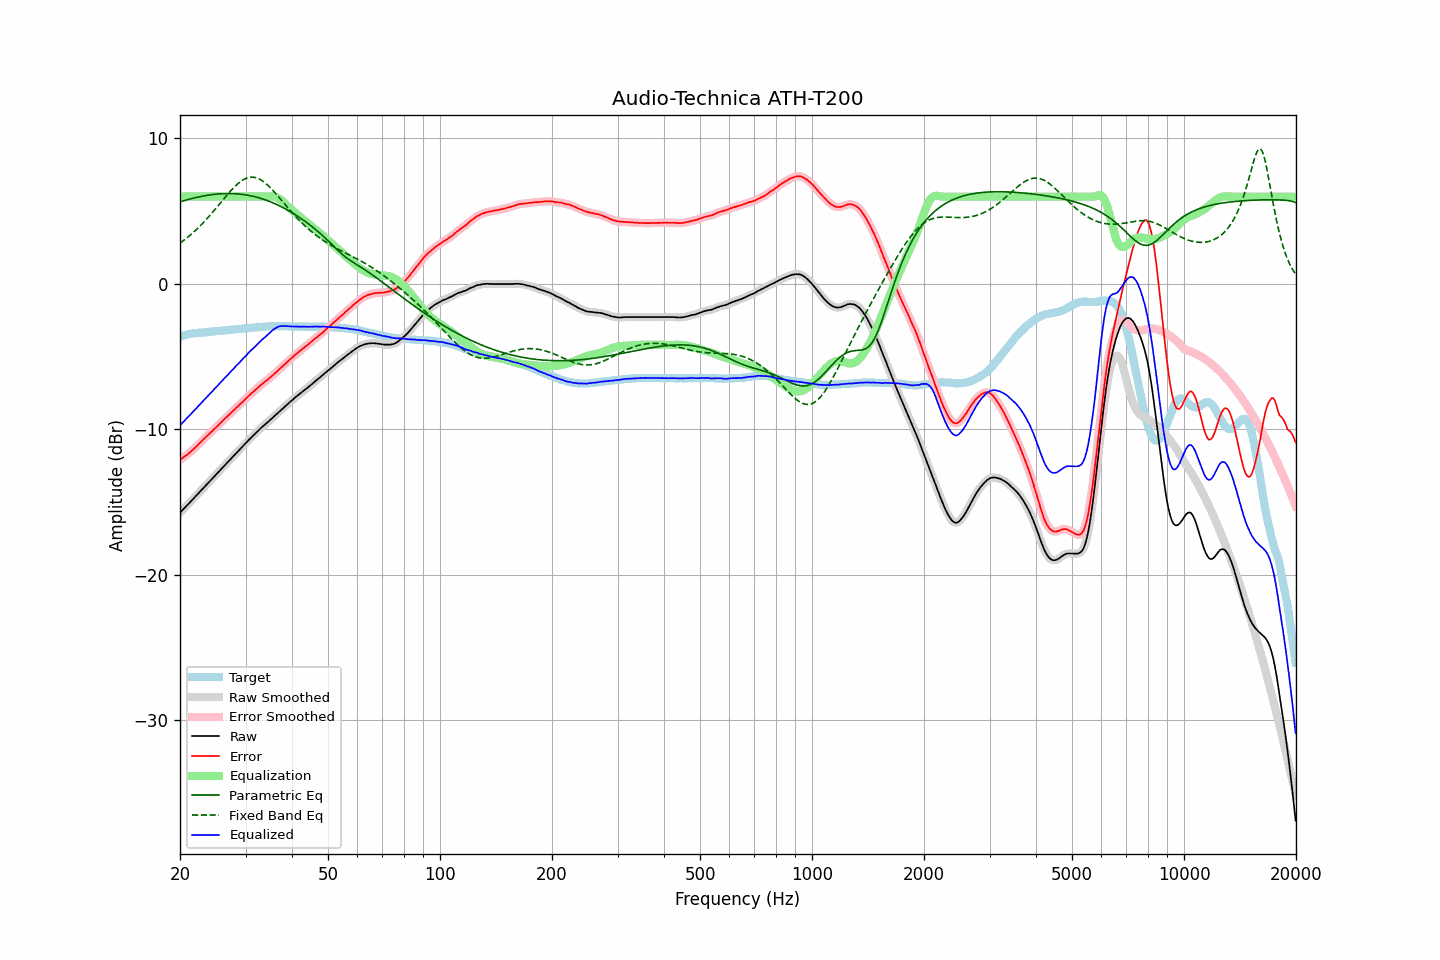

The data file committed next to this chart (first rows):
frequency, raw, error, smoothed, error_smoothed, equalization, parametric_eq, fixed_band_eq, equalized_raw, equalized_smoothed, target
20.00, -15.72, -12.08, -15.72, -12.09, 6.00, 5.64, 2.80, -9.72, -9.72, -3.64
20.20, -15.61, -12.01, -15.61, -12.01, 6.00, 5.67, 2.88, -9.61, -9.61, -3.60
20.40, -15.49, -11.93, -15.49, -11.93, 6.00, 5.70, 2.97, -9.49, -9.49, -3.56
20.61, -15.38, -11.84, -15.38, -11.85, 6.00, 5.74, 3.05, -9.38, -9.38, -3.54
20.81, -15.26, -11.76, -15.26, -11.77, 6.00, 5.77, 3.14, -9.26, -9.26, -3.50
21.02, -15.15, -11.69, -15.15, -11.68, 6.00, 5.80, 3.23, -9.15, -9.15, -3.46
21.23, -15.03, -11.59, -15.03, -11.60, 6.00, 5.83, 3.32, -9.03, -9.03, -3.44
21.44, -14.92, -11.50, -14.92, -11.50, 6.00, 5.86, 3.41, -8.92, -8.92, -3.42
21.66, -14.80, -11.40, -14.80, -11.40, 6.00, 5.88, 3.51, -8.80, -8.80, -3.40
21.87, -14.69, -11.30, -14.69, -11.30, 6.00, 5.91, 3.61, -8.69, -8.69, -3.39
22.09, -14.57, -11.20, -14.57, -11.20, 6.00, 5.94, 3.72, -8.57, -8.57, -3.37
22.31, -14.45, -11.09, -14.45, -11.09, 6.00, 5.96, 3.82, -8.45, -8.45, -3.36
22.54, -14.34, -10.98, -14.34, -10.98, 6.00, 5.99, 3.93, -8.34, -8.34, -3.36
22.76, -14.22, -10.87, -14.22, -10.87, 6.00, 6.01, 4.04, -8.22, -8.22, -3.35
22.99, -14.11, -10.76, -14.11, -10.76, 6.00, 6.03, 4.15, -8.11, -8.11, -3.35
23.22, -13.99, -10.65, -13.99, -10.65, 6.00, 6.05, 4.27, -7.99, -7.99, -3.34
23.45, -13.87, -10.54, -13.87, -10.54, 6.00, 6.07, 4.39, -7.87, -7.87, -3.33
23.69, -13.75, -10.43, -13.75, -10.43, 6.00, 6.09, 4.51, -7.75, -7.75, -3.32
23.92, -13.63, -10.33, -13.63, -10.33, 6.00, 6.11, 4.63, -7.63, -7.63, -3.30
24.16, -13.51, -10.23, -13.51, -10.22, 6.00, 6.12, 4.76, -7.51, -7.51, -3.28
24.40, -13.39, -10.12, -13.39, -10.12, 6.00, 6.14, 4.89, -7.39, -7.39, -3.27
24.65, -13.28, -10.01, -13.28, -10.01, 6.00, 6.15, 5.02, -7.28, -7.28, -3.27
24.89, -13.16, -9.90, -13.16, -9.90, 6.00, 6.16, 5.15, -7.16, -7.16, -3.25
25.14, -13.04, -9.79, -13.04, -9.79, 6.00, 6.18, 5.28, -7.04, -7.04, -3.24
25.39, -12.92, -9.68, -12.92, -9.68, 6.00, 6.18, 5.41, -6.92, -6.92, -3.23
25.65, -12.80, -9.58, -12.80, -9.58, 6.00, 6.19, 5.54, -6.80, -6.80, -3.23
25.91, -12.68, -9.47, -12.68, -9.47, 6.00, 6.20, 5.68, -6.68, -6.68, -3.22
26.16, -12.57, -9.36, -12.57, -9.36, 6.00, 6.21, 5.81, -6.57, -6.57, -3.21
26.43, -12.45, -9.25, -12.45, -9.26, 6.00, 6.21, 5.94, -6.45, -6.45, -3.20
26.69, -12.33, -9.15, -12.33, -9.15, 6.00, 6.21, 6.07, -6.33, -6.33, -3.18
26.96, -12.22, -9.05, -12.22, -9.05, 6.00, 6.21, 6.20, -6.22, -6.22, -3.17
27.23, -12.10, -8.94, -12.10, -8.94, 6.00, 6.21, 6.33, -6.10, -6.10, -3.16
27.50, -11.98, -8.84, -11.98, -8.84, 6.00, 6.21, 6.45, -5.98, -5.98, -3.14
27.77, -11.87, -8.73, -11.86, -8.73, 6.00, 6.21, 6.57, -5.87, -5.86, -3.14
28.05, -11.75, -8.63, -11.75, -8.62, 6.00, 6.20, 6.68, -5.75, -5.75, -3.12
28.33, -11.63, -8.51, -11.63, -8.52, 6.00, 6.19, 6.79, -5.63, -5.63, -3.12
28.62, -11.52, -8.42, -11.52, -8.41, 6.00, 6.19, 6.89, -5.52, -5.52, -3.10
28.90, -11.40, -8.31, -11.40, -8.31, 6.00, 6.18, 6.98, -5.40, -5.40, -3.09
29.19, -11.28, -8.20, -11.28, -8.20, 6.00, 6.16, 7.06, -5.28, -5.28, -3.08
29.48, -11.17, -8.10, -11.17, -8.10, 6.00, 6.15, 7.13, -5.17, -5.17, -3.07
29.78, -11.05, -7.99, -11.05, -7.99, 6.00, 6.13, 7.20, -5.05, -5.05, -3.06
30.08, -10.93, -7.88, -10.93, -7.89, 6.00, 6.12, 7.25, -4.93, -4.93, -3.05
30.38, -10.82, -7.78, -10.82, -7.78, 6.00, 6.10, 7.29, -4.82, -4.82, -3.04
30.68, -10.70, -7.67, -10.70, -7.67, 6.00, 6.08, 7.32, -4.70, -4.70, -3.03
30.99, -10.59, -7.57, -10.59, -7.57, 6.00, 6.06, 7.33, -4.59, -4.59, -3.02
31.30, -10.48, -7.47, -10.48, -7.47, 6.00, 6.03, 7.34, -4.48, -4.48, -3.01
31.61, -10.37, -7.38, -10.37, -7.37, 6.00, 6.01, 7.33, -4.37, -4.37, -2.99
31.93, -10.27, -7.28, -10.27, -7.27, 6.00, 5.98, 7.30, -4.27, -4.27, -2.99
32.24, -10.16, -7.17, -10.16, -7.18, 6.00, 5.95, 7.27, -4.16, -4.16, -2.99
32.57, -10.05, -7.07, -10.05, -7.07, 6.00, 5.92, 7.22, -4.05, -4.05, -2.98
32.89, -9.94, -6.98, -9.94, -6.98, 6.00, 5.89, 7.17, -3.94, -3.94, -2.96
33.22, -9.84, -6.88, -9.84, -6.89, 6.00, 5.85, 7.10, -3.84, -3.84, -2.96
33.55, -9.75, -6.81, -9.75, -6.80, 6.00, 5.82, 7.02, -3.75, -3.75, -2.94
33.89, -9.65, -6.71, -9.65, -6.71, 6.00, 5.78, 6.94, -3.65, -3.65, -2.94
34.23, -9.56, -6.64, -9.56, -6.63, 6.00, 5.74, 6.84, -3.56, -3.55, -2.93
34.57, -9.46, -6.53, -9.46, -6.54, 6.01, 5.70, 6.74, -3.45, -3.45, -2.93
34.92, -9.36, -6.44, -9.36, -6.44, 6.02, 5.65, 6.63, -3.34, -3.34, -2.92
35.27, -9.26, -6.35, -9.26, -6.34, 6.02, 5.61, 6.52, -3.24, -3.24, -2.91
35.62, -9.16, -6.25, -9.16, -6.25, 6.01, 5.56, 6.40, -3.15, -3.15, -2.91
35.97, -9.06, -6.14, -9.06, -6.15, 5.99, 5.51, 6.28, -3.07, -3.07, -2.91
... 635 more rows
